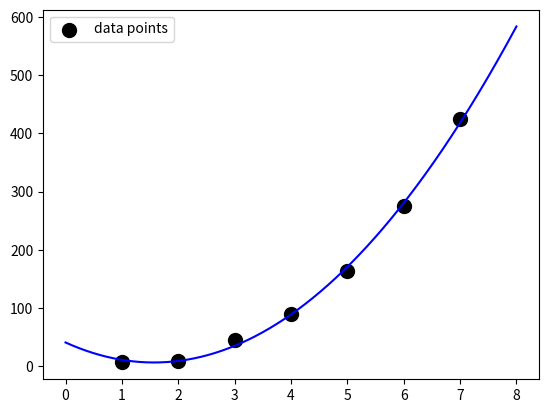

Reproduce this figure in Python.
# CS 1101 - Week 11 - Exercise 06

import numpy as np
import matplotlib.pyplot as plt
import pandas as pd

X = [1, 2, 3, 4, 5, 6, 7]
Y = [7.1, 9.8, 45, 90, 163, 274.6, 424]

# polyfit
coeff = np.polyfit(X, Y, deg=2)
print(coeff)

f = np.poly1d(coeff)
print(f)

XX = np.linspace(0, 8, 1000)
YY = f(XX)
plt.scatter(X, Y, c='black', s=100, label='data points')
plt.legend()
plt.plot(XX, YY, c='blue')
plt.show()
